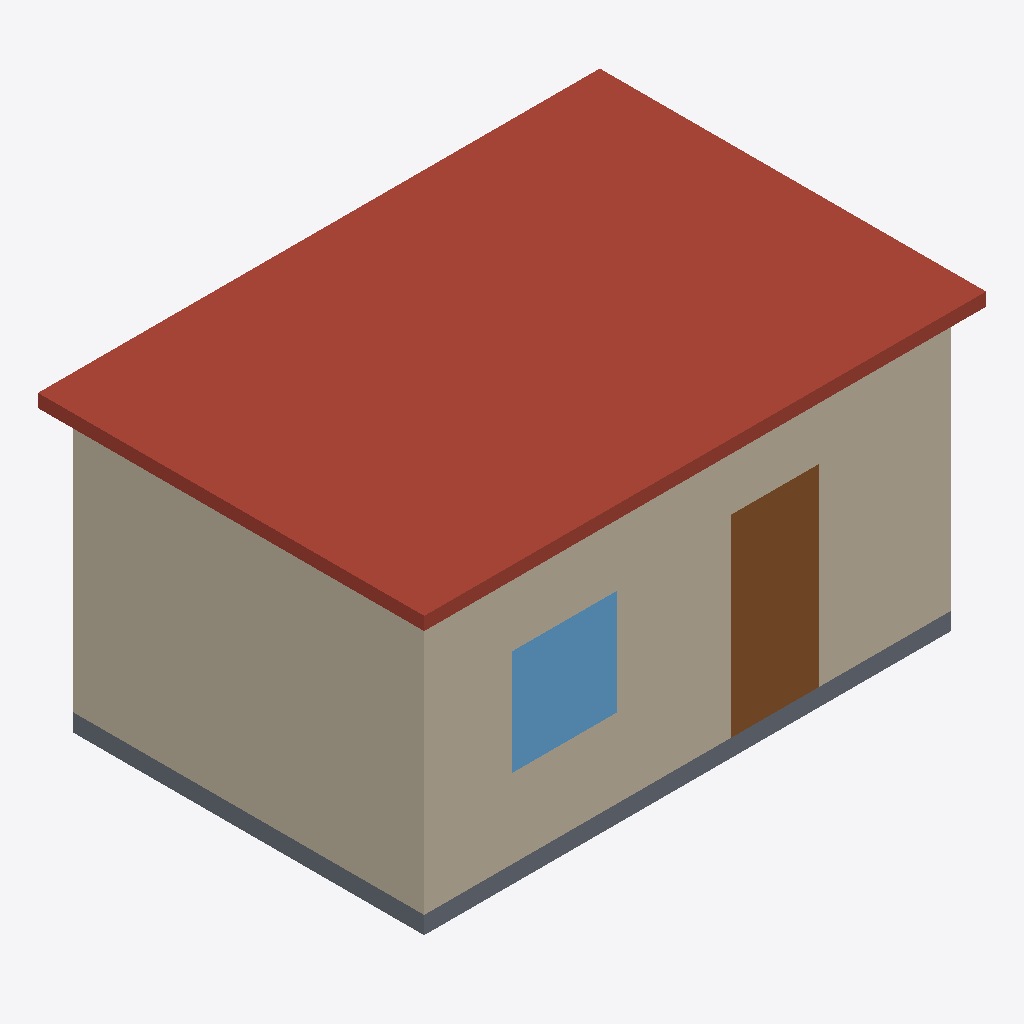
Isometric view of an IFC building model (IFC-SPF (STEP), schema IFC4, length unit millimetre), seen from the south-west, elements coloured by IFC class (only those large enough to see are counted): 3 walls (beige), 1 roof (red-brown), 1 door (brown), 1 slab (grey), 1 window (light blue).
Extent 6.4 m × 4.4 m × 3.4 m (x, y, z). Storeys (1): EG at 0.00 m. Elements (10): 4 IfcWall, 2 IfcSlab, 2 IfcWindow, 1 IfcDoor, 1 IfcRoof.

HEADER;
FILE_DESCRIPTION(('ViewDefinition [ReferenceView]'),'2;1');
FILE_NAME('testhaus.ifc','2026-11-16T12:00:00',('LaserPrep'),('LaserPrep'),'','LaserPrep Testgenerator','');
FILE_SCHEMA(('IFC4'));
ENDSEC;
DATA;
#1=IFCPROJECT('3LaserPrep000000000002',$,'Testhaus',$,$,$,$,(#20),#10);
#30=IFCSITE('3LaserPrep000000000003',$,'Grundstueck',$,$,#31,$,$,.ELEMENT.,$,$,$,$,$);
#32=IFCBUILDING('3LaserPrep000000000004',$,'Testhaus',$,$,#33,$,$,.ELEMENT.,$,$,$);
#34=IFCBUILDINGSTOREY('3LaserPrep000000000005',$,'EG',$,$,#35,$,$,.ELEMENT.,0.0);
#169=IFCROOF('3LaserPrep000000000015',$,'Dach',$,$,#162,#168,$,.FLAT_ROOF.);
#119=IFCWALL('3LaserPrep000000000010',$,'Wand_Sued',$,$,#112,#118,$,.SOLIDWALL.);
#139=IFCWALL('3LaserPrep000000000012',$,'Wand_West',$,$,#132,#138,$,.SOLIDWALL.);
#212=IFCDOOR('3LaserPrep000000000022',$,'Tuer_Sued',$,$,#205,#211,$,2200.0,1000.0,.DOOR.,$,$);
#109=IFCSLAB('3LaserPrep000000000009',$,'Boden',$,$,#102,#108,$,.BASESLAB.);
#190=IFCWINDOW('3LaserPrep000000000018',$,'Fenster_Sued',$,$,#183,#189,$,1200.0,1200.0,.WINDOW.,$,$);
#129=IFCWALL('3LaserPrep000000000011',$,'Wand_Nord',$,$,#122,#128,$,.SOLIDWALL.);
ENDSEC;
